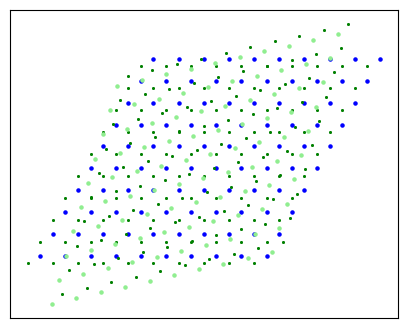

The script that saved this image:
#!/usr/bin python
# -*- encoding: utf-8 -*-
'''
@Author  :   Celeste Young
@File    :   生成MoS2.py    
@Time    :   2021/8/19 9:49
@E-mail  :   iamwxyoung@qq.com
@Tips    :   
'''

import math
import numpy as np
from matplotlib import pyplot as plt
from scipy.spatial import distance
import pandas as pd


def matrixTransformation(x_, y_, theta):
    Matrix = np.array([
        [np.cos(theta), -np.sin(theta)],
        [np.sin(theta), np.cos(theta)]
    ])
    xT, yT = [], []
    for k, v in zip(x_, y_):
        twistMatrix = np.dot([k, v], Matrix)
        # 矩阵 1X2 * 2X2 = 1X2
        xT.append(twistMatrix[0])
        yT.append(twistMatrix[1])
    return np.array(xT), np.array(yT)


def generateAB2H(L, s=5):
    a = (L, 0, 0)
    b = (L / 2, L / 2 * math.sqrt(3), 0)
    c = (0, 0, 20)
    # 扩胞矩阵
    super_x = s
    super_y = s
    super_z = 1

    transformtion = np.array([[super_x, 0, 0],
                              [0, super_y, 0],
                              [0, 0, super_z]])

    lattice = np.array([a, b, c])
    newLattice = np.dot(lattice, transformtion)
    # S1 = [2 / float(3), 1 / float(3), 0.14482600]
    # S2 = [2 / float(3), 1 / float(3), 0.35517400]
    # Mo1 = [1 / float(3), 2 / float(3), 0.25]

    # file1 = open('data/mapAA.in', 'w')
    # file1.write('%d %d %d 2' % (super_x, super_y, super_z))  # 基矢
    # file1.write('#\\By Celeste Young\n')
    Frac1 = 1 / float(3)
    Frac2 = 2 / float(3)
    allAtomsLayer1 = []
    allAtomsLayer2 = []
    index = 1
    for i in range(super_x):
        for j in range(super_y):
            newS1 = [(Frac1 + i) / super_x, (Frac1 + j) / super_y, 0.14482600]
            newS3 = [(Frac2 + i) / super_x, (Frac2 + j) / super_y, 0.64482600]
            allAtomsLayer1.append(newS1)
            allAtomsLayer2.append(newS3)
            # file1.write('%d %d %d 0 %d\n' % (i, j, 0, index))
            index += 1
            newS2 = [(Frac1 + i) / super_x, (Frac1 + j) / super_y, 0.35517400]
            newS4 = [(Frac2 + i) / super_x, (Frac2 + j) / super_y, 0.85517400]
            allAtomsLayer1.append(newS2)
            allAtomsLayer2.append(newS4)
            # file1.write('%d %d %d 1 %d\n' % (i, j, 1, index))
            index += 1
            newMo1 = [(Frac2 + i) / super_x, (Frac2 + j) / super_y, 0.25000000]
            newMo2 = [(Frac1 + i) / super_x, (Frac1 + j) / super_y, 0.75000000]
            allAtomsLayer1.append(newMo1)
            allAtomsLayer2.append(newMo2)
            # file1.write('%d %d %d 0 %d\n' % (i, j, 0, index))
            index += 1
    newAtoms1 = np.dot(np.array(allAtomsLayer1), newLattice)
    newAtoms2 = np.dot(np.array(allAtomsLayer2), newLattice)
    return newAtoms1, newAtoms2
    # file1.close()
    #
    # with open('data/MoS2AB.data', 'w') as writer:
    #     writer.write('MoS2 By Celeste\n\n')
    #     writer.write('%d atoms\n' % (len(allAtomsLayer1) + len(allAtomsLayer1)))
    #     writer.write('2 atom types\n\n')
    #     writer.write('%7.3f %7.3f xlo xhi\n' % (0.0, newLattice[0][0]))
    #     writer.write('%7.3f %7.3f ylo yhi\n' % (0.0, newLattice[0][0]))
    #     writer.write('%7.3f %7.3f zlo zhi\n' % (0.0, newLattice[0][0]))
    #     writer.write('%7.3f %7.3f %7.3f xy xz yz\n' % (newLattice[1][0], 0.0, 0.0))
    #     writer.write('  Masses\n\n')
    #     writer.write('1 32.06\n')
    #     writer.write('2 95.94\n')
    #     writer.write('Atoms\n\n')
    #     index = 1
    #     for i, j in zip(newAtoms1, newAtoms2):
    #         if i[2] == 5:
    #             writer.write('%d 2 %7.3f %7.3f %7.3f\n' % (index, i[0], i[1], i[2]))
    #             index += 1
    #             writer.write('%d 2 %7.3f %7.3f %7.3f\n' % (index, j[0], j[1], j[2]))
    #             index += 1
    #         else:
    #             writer.write('%d 1 %7.3f %7.3f %7.3f\n' % (index, i[0], i[1], i[2]))
    #             index += 1
    #             writer.write('%d 1 %7.3f %7.3f %7.3f\n' % (index, j[0], j[1], j[2]))
    #             index += 1
    # print('generated AB2H')


def generateAA3R(L, s=5):
    a = (L, 0, 0)
    b = (L / 2, L / 2 * math.sqrt(3), 0)
    c = (0, 0, 20)
    # 扩胞矩阵
    super_x = s
    super_y = s
    super_z = 1
    transformtion = np.array([[super_x, 0, 0],
                              [0, super_y, 0],
                              [0, 0, super_z]])

    lattice = np.array([a, b, c])
    newLattice = np.dot(lattice, transformtion)
    Frac1 = 0.0
    Frac2 = 0.33441
    Frac3 = 0.66883

    allAtomsLayer1 = []  # layer1 是WS2
    allAtomsLayer2 = []  # layer2 是MnS2
    index = 1
    for i in range(super_x):
        for j in range(super_y):
            newS1 = [(Frac1 + i) / super_x, (Frac1 + j) / super_y, 0.22801]
            newS3 = [(Frac2 + i) / super_x, (Frac2 + j) / super_y, 0.55652]
            allAtomsLayer1.append(newS1)
            allAtomsLayer2.append(newS3)
            index += 1
            newS2 = [(Frac1 + i) / super_x, (Frac1 + j) / super_y, 0.38652]
            newS4 = [(Frac2 + i) / super_x, (Frac2 + j) / super_y, 0.71503]
            allAtomsLayer1.append(newS2)
            allAtomsLayer2.append(newS4)
            index += 1
            newMo1 = [(Frac2 + i) / super_x, (Frac2 + j) / super_y, 0.30683]
            newW1 = [(Frac3 + i) / super_x, (Frac3 + j) / super_y, 0.63535]
            allAtomsLayer1.append(newMo1)
            allAtomsLayer2.append(newW1)
            index += 1
    newAtoms1 = np.dot(np.array(allAtomsLayer1), newLattice)
    newAtoms2 = np.dot(np.array(allAtomsLayer2), newLattice)
    return newAtoms1, newAtoms2
    # with open('data/MoWS4AA.data', 'w') as writer:
    #     writer.write('MoWS4 By Celeste\n\n')
    #     writer.write('%d atoms\n' % (len(allAtomsLayer1) + len(allAtomsLayer1)))
    #     writer.write('3 atom types\n\n')
    #     writer.write('%7.3f %7.3f xlo xhi\n' % (0.0, newLattice[0][0]))
    #     writer.write('%7.3f %7.3f ylo yhi\n' % (0.0, newLattice[0][0]))
    #     writer.write('%7.3f %7.3f zlo zhi\n' % (0.0, newLattice[0][0]))
    #     writer.write('%7.3f %7.3f %7.3f xy xz yz\n' % (newLattice[1][0], 0.0, 0.0))
    #     writer.write('  Masses\n\n')
    #     writer.write('1 32.06\n')  # S
    #     writer.write('2 95.94\n')  # Mo
    #     writer.write('3 183.85\n')  # W
    #     writer.write('Atoms\n\n')
    #     index = 1
    #     for i, j in zip(newAtoms1, newAtoms2):
    #         if int(i[2]) == 6:
    #             writer.write('%d 2 %7.3f %7.3f %7.3f\n' % (index, i[0], i[1], i[2]))
    #             index += 1
    #             writer.write('%d 3 %7.3f %7.3f %7.3f\n' % (index, j[0], j[1], j[2]))
    #             index += 1
    #         else:
    #             writer.write('%d 1 %7.3f %7.3f %7.3f\n' % (index, i[0], i[1], i[2]))
    #             index += 1
    #             writer.write('%d 1 %7.3f %7.3f %7.3f\n' % (index, j[0], j[1], j[2]))
    #             index += 1
    # print('generated AA3R')


def draw_1_0(set1, set2, agl):
    xList1 = set1[:, 0] - np.mean(set1[:, 0])
    yList1 = set1[:, 1] - np.mean(set1[:, 1])
    zList1 = set1[:, 2]
    theta = np.deg2rad(agl)
    layer1_Mo = (zList1 == 5.00000)
    Mo_xList1 = xList1[layer1_Mo]
    Mo_yList1 = yList1[layer1_Mo]
    xList2 = set2[:, 0] - np.mean(set2[:, 0])
    yList2 = set2[:, 1] - np.mean(set2[:, 1])
    zList2 = set2[:, 2]
    layer2_Mo = (zList2 == 15.00000)

    Matrix = np.array([
        [np.cos(theta), -np.sin(theta)],
        [np.sin(theta), np.cos(theta)]
    ])  # 旋转矩阵

    twistXY = np.dot(Matrix, np.array([xList2, yList2]))
    xList2 = twistXY[0, :]
    yList2 = twistXY[1, :]
    Mo_xList2 = xList2[layer2_Mo]
    Mo_yList2 = yList2[layer2_Mo]
    plt.figure(figsize=(5, 4), edgecolor='black')
    plt.xticks([])
    plt.yticks([])
    plt.scatter(Mo_xList1, Mo_yList1, 5, color='blue')
    plt.scatter(xList1[~layer1_Mo], yList1[~layer1_Mo], 1, color='green')
    plt.scatter(xList2[~layer2_Mo], yList2[~layer2_Mo], 1, color='green')
    plt.scatter(Mo_xList2, Mo_yList2, 5, color='lightgreen')
    plt.show()


if __name__ == '__main__':
    W_radius = 1.41
    Mo_radius = 1.40
    S_radius = 1.0899
    MoS2L = 3.1558  # 传参设置MoS2的原胞size
    Super = 10
    nAs1, nAs2 = generateAB2H(MoS2L, s=Super)
    mAs1, mAs2 = generateAA3R(MoS2L, s=Super)
    # print()
    draw_1_0(nAs1, nAs2, agl=13.17)

print('finish')
